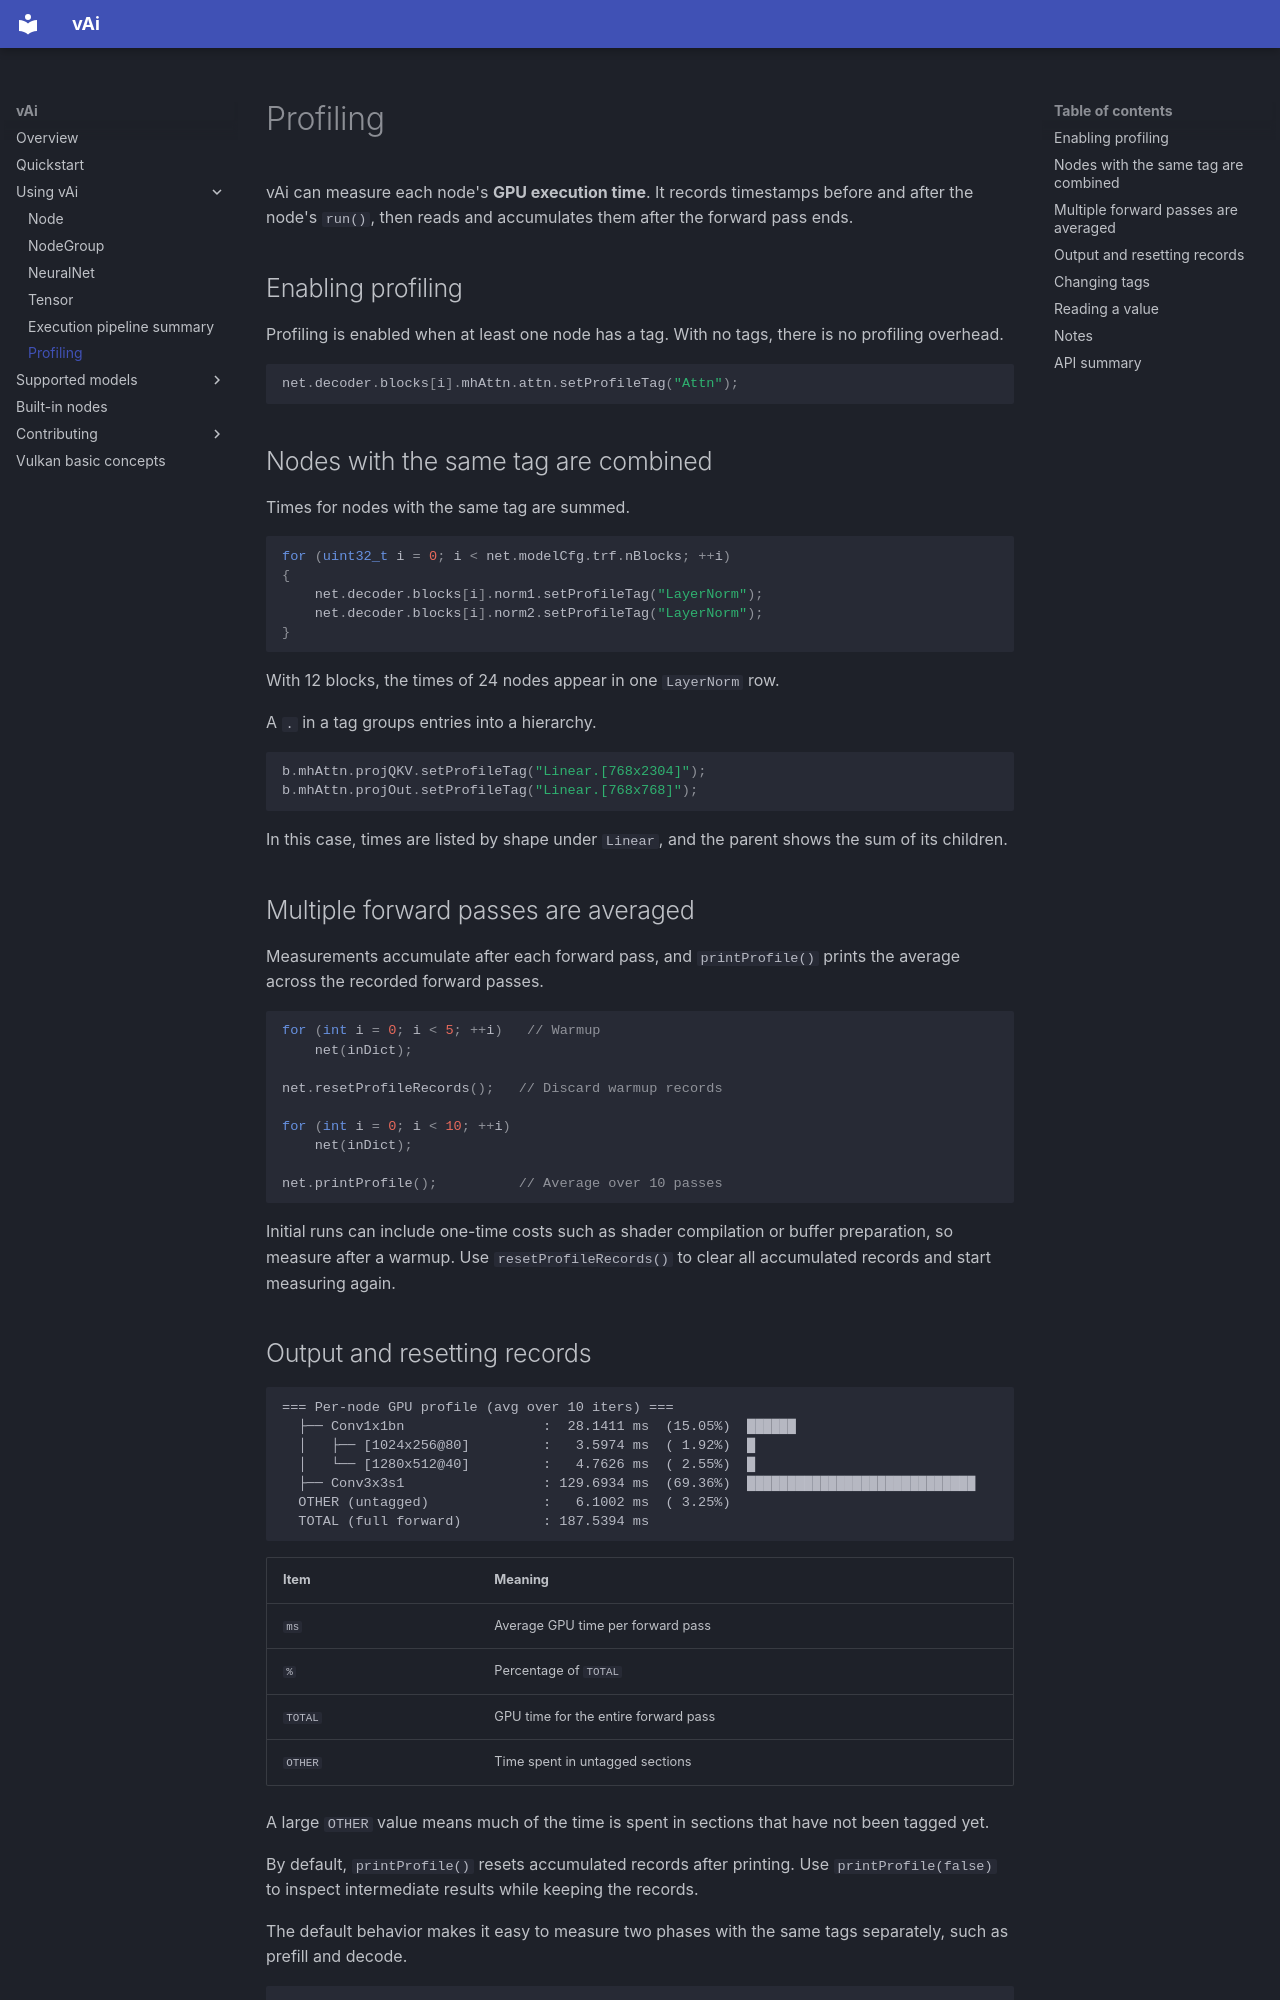

repository: vaistrata/vAi · page: en/03-usage/profiling/index.html · generator: mkdocs

# Profiling

vAi can measure each node's **GPU execution time**. It records timestamps before and after the node's `run()`, then reads and accumulates them after the forward pass ends.

## Enabling profiling

Profiling is enabled when at least one node has a tag. With no tags, there is no profiling overhead.

```cpp
net.decoder.blocks[i].mhAttn.attn.setProfileTag("Attn");
```


## Nodes with the same tag are combined

Times for nodes with the same tag are summed.

```cpp
for (uint32_t i = 0; i < net.modelCfg.trf.nBlocks; ++i)
{
    net.decoder.blocks[i].norm1.setProfileTag("LayerNorm");
    net.decoder.blocks[i].norm2.setProfileTag("LayerNorm");
}
```

With 12 blocks, the times of 24 nodes appear in one `LayerNorm` row.

A `.` in a tag groups entries into a hierarchy.

```cpp
b.mhAttn.projQKV.setProfileTag("Linear.[768x2304]");
b.mhAttn.projOut.setProfileTag("Linear.[768x768]");
```

In this case, times are listed by shape under `Linear`, and the parent shows the sum of its children.

## Multiple forward passes are averaged

Measurements accumulate after each forward pass, and `printProfile()` prints the average across the recorded forward passes.

```cpp
for (int i = 0; i < 5; ++i)   // Warmup
    net(inDict);

net.resetProfileRecords();   // Discard warmup records

for (int i = 0; i < 10; ++i)
    net(inDict);

net.printProfile();          // Average over 10 passes
```

Initial runs can include one-time costs such as shader compilation or buffer preparation, so measure after a warmup. Use `resetProfileRecords()` to clear all accumulated records and start measuring again.
